Run: headless pygame with SDL's dummy video driver; simulated clock (each Clock.tick advances the game by its frame time, no real sleeping); random seed 0; keys injected as events and as key.get_pressed() state; mouse plan: one left click at the window centre at the start of phase 2, then a move to the lower-right quarter at the start of phase 3.
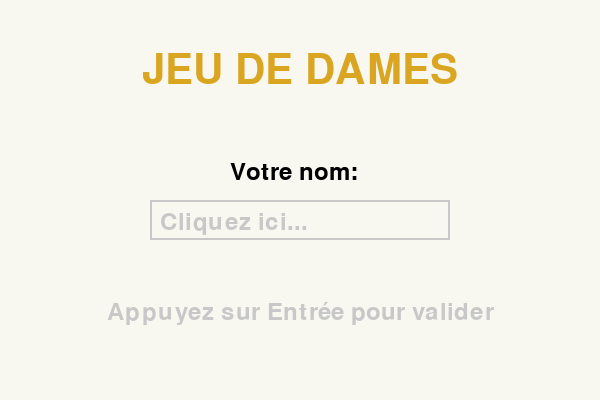
Frame 1 of 4 · flips 1–60 · no input
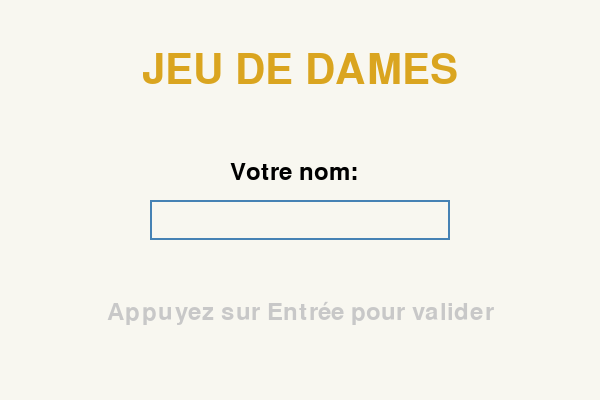
Frame 2 of 4 · flips 61–180 · clicked the window centre · tapped SPACE, RETURN · held RIGHT (→), D
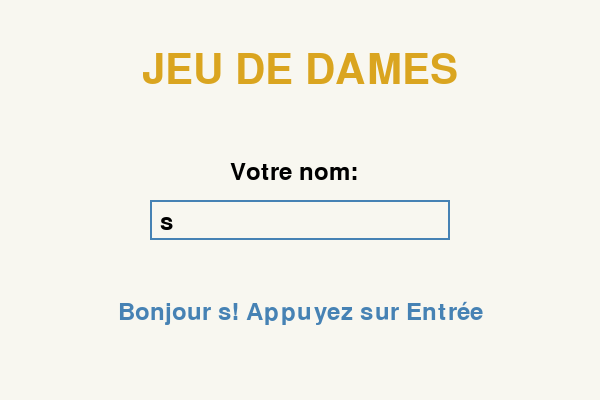
Frame 3 of 4 · flips 181–300 · moved the mouse to the lower-right quarter · held DOWN (↓), S
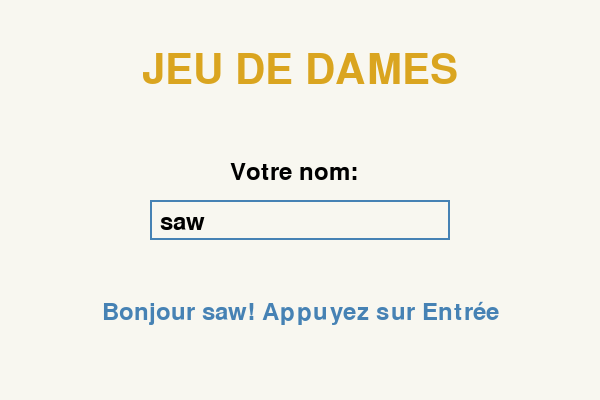
Frame 4 of 4 · flips 301–420 · held LEFT (←), A, UP (↑), W

The pygame program that drew these frames:

import pygame
import sys

pygame.init()

# Constantes
LARGEUR, HAUTEUR = 600, 400
BLANC = (255, 255, 255)
NOIR = (0, 0, 0)
GRIS = (200, 200, 200)
BLEU = (70, 130, 180)

DORE = (218, 165, 32)

IVOIRE = (248, 247, 240)

# Variables globales
nom = ""
actif = False

def main():
    global nom, actif
    
    ecran = pygame.display.set_mode((LARGEUR, HAUTEUR))
    pygame.display.set_caption("DAMA")
    police = pygame.font.Font(None, 36)
    #police_titre = pygame.font.Font(None, 55)
    police_titre = pygame.font.SysFont("impact", 62)

    
    while True:
        for event in pygame.event.get():
            if event.type == pygame.QUIT:
                pygame.quit()
                sys.exit()
                
            if event.type == pygame.MOUSEBUTTONDOWN:
                # Zone de clic pour activer la saisie
                rect_input = pygame.Rect(150, 200, 300, 40)
                actif = rect_input.collidepoint(event.pos)
                
            if event.type == pygame.KEYDOWN and actif:
                if event.key == pygame.K_RETURN:
                    if nom.strip():
                        print(f"Bienvenue {nom} !")  # ou faire autre chose
                elif event.key == pygame.K_BACKSPACE:
                    nom = nom[:-1]
                else:
                    if len(nom) < 15:
                        nom += event.unicode
        
        # Affichage
        ecran.fill(IVOIRE)
        
        # Titre
        titre = police_titre.render("JEU DE DAMES", True, DORE)
        ecran.blit(titre, (LARGEUR//2 - titre.get_width()//2, 50))
        
        # Label
        label = police.render("Votre nom:", True, NOIR)
        ecran.blit(label, (230, 160))
        
        # Zone de saisie
        rect_input = pygame.Rect(150, 200, 300, 40)
        couleur = BLEU if actif else GRIS
        pygame.draw.rect(ecran, couleur, rect_input, 2)
        
        # Texte saisi
        if nom:
            texte_surface = police.render(nom, True, NOIR)
            ecran.blit(texte_surface, (160, 210))
        elif not actif:
            placeholder = police.render("Cliquez ici...", True, GRIS)
            ecran.blit(placeholder, (160, 210))
            
        # Curseur
        if actif and pygame.time.get_ticks() % 1000 < 500:
            cursor_x = 160 + police.size(nom)[0]
            pygame.draw.line(ecran, NOIR, (cursor_x, 205), (cursor_x, 235), 2)
        
        # Instructions
        if not nom:
            info = police.render("Appuyez sur Entrée pour valider", True, GRIS)
            ecran.blit(info, (LARGEUR//2 - info.get_width()//2, 300))
        else:
            msg = police.render(f"Bonjour {nom}! Appuyez sur Entrée", True, BLEU)
            ecran.blit(msg, (LARGEUR//2 - msg.get_width()//2, 300))
        
        pygame.display.flip()
        pygame.time.Clock().tick(60)

if __name__ == "__main__":
    main()
